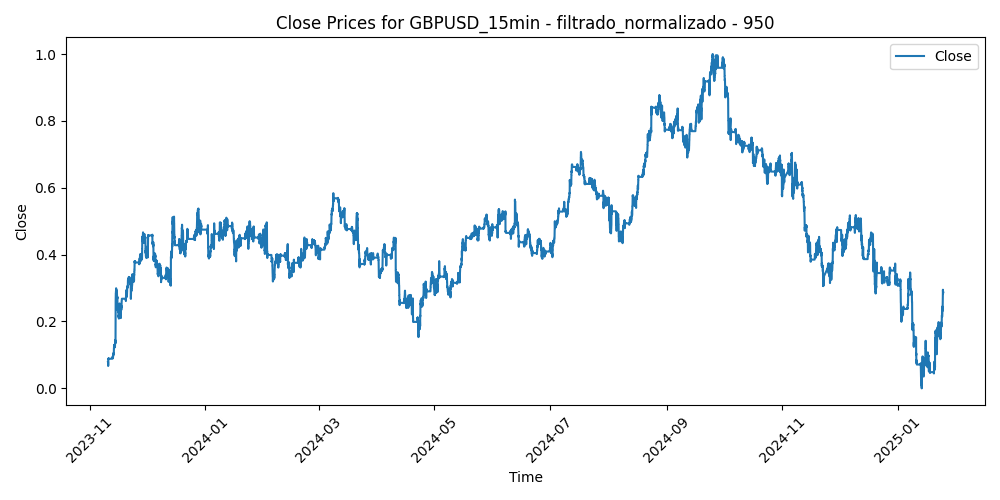

The table this chart was drawn from, first rows:
Time, Close, Volume, diferencia_media_950
2023-11-10 16:15:00, 0.07929, 0.1133, 0.4913
2023-11-10 16:30:00, 0.07929, 0.1615, 0.4958
2023-11-10 16:45:00, 0.0791, 0.1627, 0.522
2023-11-10 17:00:00, 0.0791, 0.2926, 0.5097
2023-11-10 17:15:00, 0.06696, 0.2021, 0.5329
2023-11-10 17:30:00, 0.06696, 0.1777, 0.5416
2023-11-10 17:45:00, 0.06696, 0.1951, 0.5297
2023-11-10 18:00:00, 0.06696, 0.1706, 0.5207
2023-11-10 18:15:00, 0.07336, 0.1131, 0.5174
2023-11-10 18:30:00, 0.07336, 0.1389, 0.5211
2023-11-10 18:45:00, 0.07336, 0.1252, 0.5177
2023-11-10 19:00:00, 0.07336, 0.1134, 0.5164
2023-11-10 19:15:00, 0.07929, 0.1051, 0.5222
2023-11-10 19:30:00, 0.07929, 0.0941, 0.5044
2023-11-10 19:45:00, 0.07929, 0.1033, 0.4979
2023-11-10 20:00:00, 0.07929, 0.1157, 0.5001
2023-11-10 20:15:00, 0.08883, 0.0883, 0.4918
2023-11-10 20:30:00, 0.08883, 0.06252, 0.4844
2023-11-10 20:45:00, 0.08883, 0.08814, 0.4899
2023-11-10 21:00:00, 0.08883, 0.06333, 0.48
2023-11-10 21:15:00, 0.08744, 0.07364, 0.4809
2023-11-10 21:30:00, 0.08744, 0.07992, 0.4892
2023-11-10 21:45:00, 0.08744, 0.06929, 0.4977
2023-11-10 22:00:00, 0.08744, 0.08234, 0.4931
2023-11-10 22:15:00, 0.08982, 0.06349, 0.4881
2023-11-10 22:30:00, 0.08982, 0.07364, 0.4824
2023-11-10 22:45:00, 0.08982, 0.06542, 0.4849
2023-11-10 23:00:00, 0.08982, 0.04753, 0.4881
2023-11-10 23:15:00, 0.08843, 0.06171, 0.4911
2023-11-10 23:30:00, 0.08843, 0.04818, 0.4911
2023-11-10 23:45:00, 0.08843, 0.03932, 0.4859
2023-11-13 00:00:00, 0.08843, 0.01096, 0.4902
2023-11-13 00:15:00, 0.0887, 0.002578, 0.486
2023-11-13 00:30:00, 0.0887, 0.03497, 0.5035
2023-11-13 00:45:00, 0.0887, 0.0253, 0.4869
2023-11-13 01:00:00, 0.0887, 0.02369, 0.4827
2023-11-13 01:15:00, 0.09204, 0.03658, 0.4835
2023-11-13 01:30:00, 0.09204, 0.02626, 0.4839
2023-11-13 01:45:00, 0.09204, 0.02159, 0.4818
2023-11-13 02:00:00, 0.09204, 0.06542, 0.4845
2023-11-13 02:15:00, 0.09121, 0.03738, 0.4843
2023-11-13 02:30:00, 0.09121, 0.03384, 0.4894
2023-11-13 02:45:00, 0.09121, 0.04125, 0.4859
2023-11-13 03:00:00, 0.09121, 0.05801, 0.4844
2023-11-13 03:15:00, 0.09603, 0.05785, 0.4816
2023-11-13 03:30:00, 0.09603, 0.09024, 0.4753
2023-11-13 03:45:00, 0.09603, 0.07187, 0.474
2023-11-13 04:00:00, 0.09603, 0.05575, 0.4752
2023-11-13 04:15:00, 0.09354, 0.04512, 0.4778
2023-11-13 04:30:00, 0.09354, 0.04641, 0.4787
2023-11-13 04:45:00, 0.09354, 0.0506, 0.4829
2023-11-13 05:00:00, 0.09354, 0.05898, 0.491
2023-11-13 05:15:00, 0.09115, 0.03754, 0.4919
2023-11-13 05:30:00, 0.09115, 0.03738, 0.4896
2023-11-13 05:45:00, 0.09115, 0.03303, 0.4884
2023-11-13 06:00:00, 0.09115, 0.04576, 0.484
2023-11-13 06:15:00, 0.09345, 0.03658, 0.4808
2023-11-13 06:30:00, 0.09345, 0.04673, 0.4839
2023-11-13 06:45:00, 0.09345, 0.03303, 0.4878
2023-11-13 07:00:00, 0.09345, 0.03835, 0.4848
... 29,824 more rows
